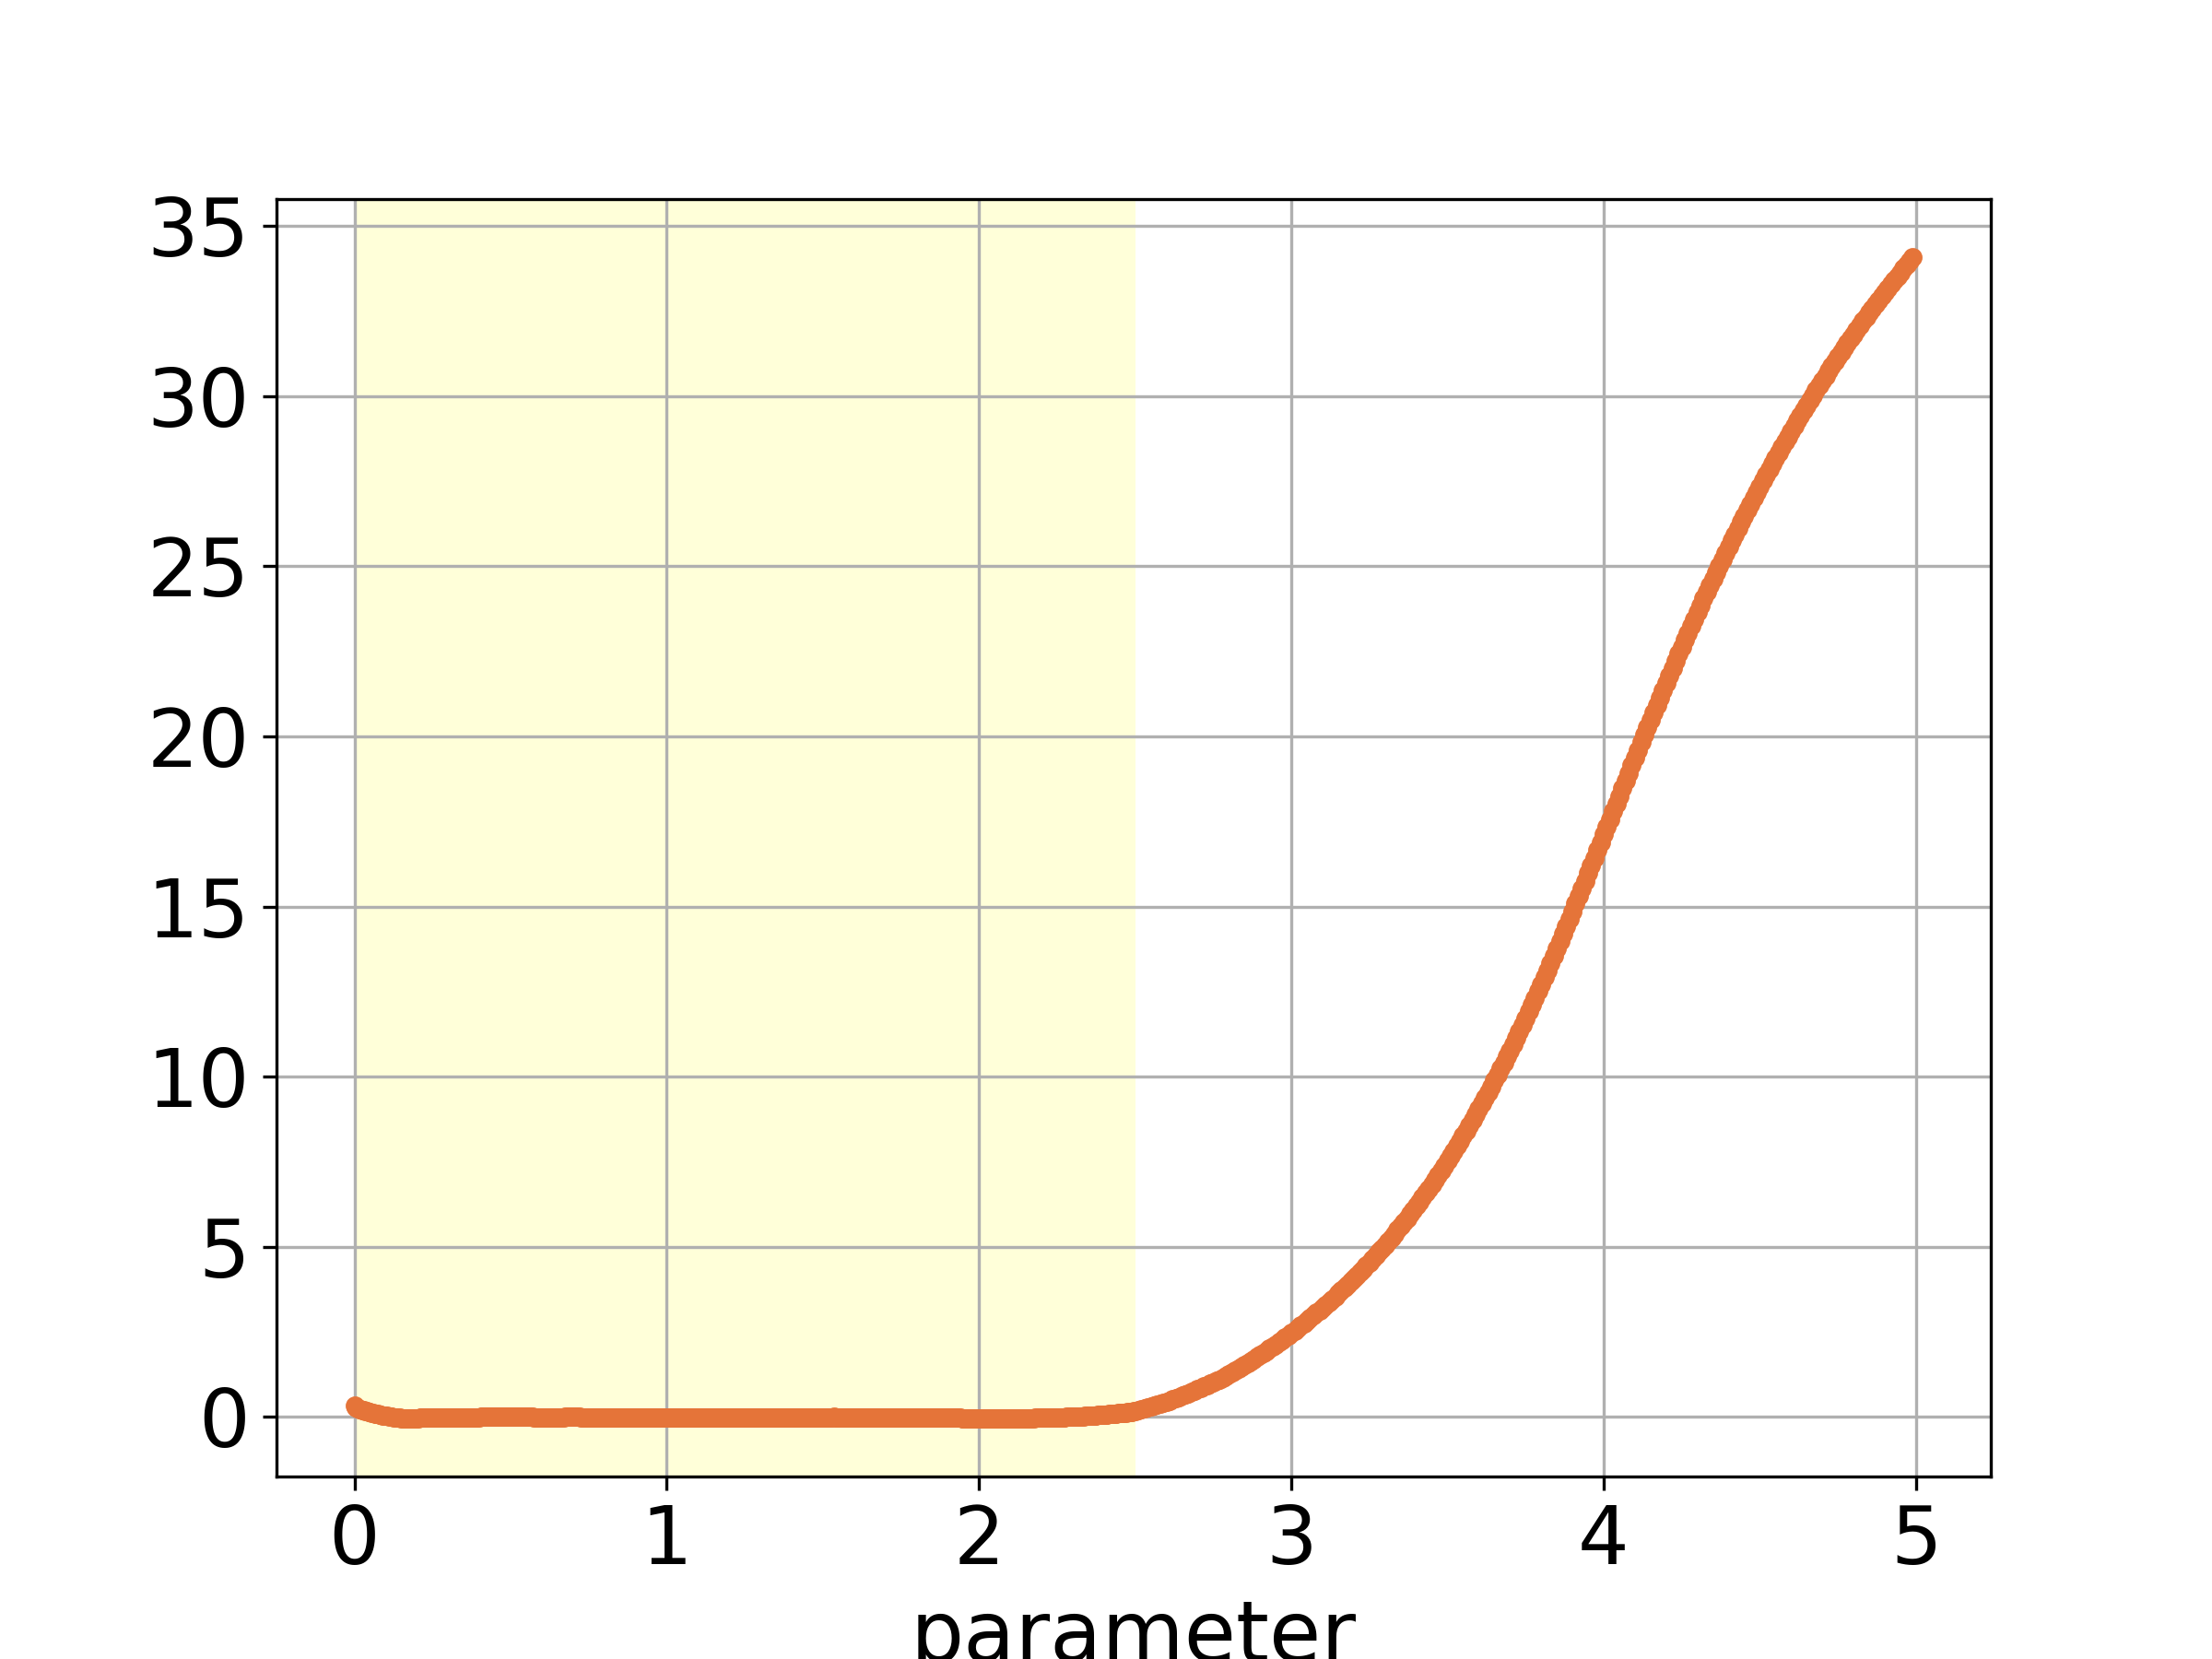

The table this chart was drawn from, first rows:
, parameter, loss-noise
0, 0.0, 0.3252
1, 0.005, 0.2775
2, 0.01, 0.2417
3, 0.015, 0.2249
4, 0.02, 0.2106
5, 0.025, 0.1983
6, 0.03, 0.184
7, 0.035, 0.1703
8, 0.04, 0.157
9, 0.045, 0.1442
10, 0.05, 0.1318
11, 0.055, 0.12
12, 0.06, 0.1085
13, 0.065, 0.09741
14, 0.07, 0.08673
15, 0.075, 0.07643
16, 0.08, 0.06649
17, 0.085, 0.05691
18, 0.09, 0.04768
19, 0.095, 0.03879
20, 0.1, 0.03023
21, 0.105, 0.02201
22, 0.11, 0.01413
23, 0.115, 0.006596
24, 0.12, -0.0005825
25, 0.125, -0.007386
26, 0.13, -0.0138
27, 0.135, -0.01978
28, 0.14, -0.02531
29, 0.145, -0.03033
30, 0.15, -0.0348
31, 0.155, -0.03865
32, 0.16, -0.04184
33, 0.165, -0.0443
34, 0.17, -0.04599
35, 0.175, -0.04686
36, 0.18, -0.04692
37, 0.185, -0.04628
38, 0.19, -0.04516
39, 0.195, -0.04321
40, 0.2, -0.04051
41, 0.205, -0.03718
42, 0.21, -0.03329
43, 0.215, -0.02894
44, 0.22, -0.02419
45, 0.225, -0.01912
46, 0.23, -0.01378
47, 0.235, -0.008514
48, 0.24, -0.006376
49, 0.245, -0.009287
50, 0.25, -0.01183
51, 0.255, -0.01401
52, 0.26, -0.01584
53, 0.265, -0.01735
54, 0.27, -0.01856
55, 0.275, -0.01949
56, 0.28, -0.02015
57, 0.285, -0.02058
58, 0.29, -0.02079
59, 0.295, -0.02082
... 690 more rows
